Run: headless pygame with SDL's dummy video driver; simulated clock (each Clock.tick advances the game by its frame time, no real sleeping); random seed 0; keys injected as events and as key.get_pressed() state; no mouse input.
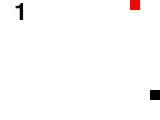
Frame 1 of 4 · flips 1–60 · no input
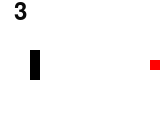
Frame 2 of 4 · flips 61–180 · tapped SPACE, RETURN · held RIGHT (→), D
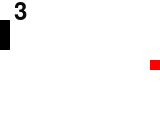
Frame 3 of 4 · flips 181–300 · held DOWN (↓), S
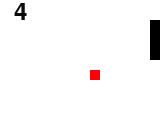
Frame 4 of 4 · flips 301–420 · held LEFT (←), A, UP (↑), W

The pygame program that drew these frames:

import pygame
import sys
import time
import random

from pygame.locals import *

FPS = 5
pygame.init()
fpsClock=pygame.time.Clock()

SCREEN_WIDTH, SCREEN_HEIGHT = 160, 120
screen = pygame.display.set_mode((SCREEN_WIDTH, SCREEN_HEIGHT), 0, 32)
surface = pygame.Surface(screen.get_size())
surface = surface.convert()
surface.fill((255,255,255))
clock = pygame.time.Clock()

pygame.key.set_repeat(1, 40)

GRIDSIZE=10
GRID_WIDTH = SCREEN_WIDTH / GRIDSIZE
GRID_HEIGHT = SCREEN_HEIGHT / GRIDSIZE
UP    = (0, -1)
DOWN  = (0, 1)
LEFT  = (-1, 0)
RIGHT = (1, 0)
   
screen.blit(surface, (0,0))

def draw_box(surf, color, pos):
    r = pygame.Rect((pos[0], pos[1]), (GRIDSIZE, GRIDSIZE))
    pygame.draw.rect(surf, color, r)

class Snake(object):
    def __init__(self):
        self.lose()
        self.color = (0,0,0)

    def get_head_position(self):
        return self.positions[0]

    def lose(self):
        self.length = 1
        self.positions =  [((SCREEN_WIDTH / 2), (SCREEN_HEIGHT / 2))]
        self.direction = random.choice([UP, DOWN, LEFT, RIGHT])

    def point(self, pt):
        if self.length > 1 and (pt[0] * -1, pt[1] * -1) == self.direction:
            return
        else:
            self.direction = pt

    def move(self):
        cur = self.positions[0]
        x, y = self.direction
        new = (((cur[0]+(x*GRIDSIZE)) % SCREEN_WIDTH), (cur[1]+(y*GRIDSIZE)) % SCREEN_HEIGHT)
        if len(self.positions) > 2 and new in self.positions[2:]:
            self.lose()
        else:
            self.positions.insert(0, new)
            if len(self.positions) > self.length:
                self.positions.pop()
   
    def draw(self, surf):
        for p in self.positions:
            draw_box(surf, self.color, p)

class Apple(object):
    def __init__(self):
        self.position = (0,0)
        self.color = (255,0,0)
        self.randomize()

    def randomize(self):
        self.position = (random.randint(0, GRID_WIDTH-1) * GRIDSIZE, random.randint(0, GRID_HEIGHT-1) * GRIDSIZE)

    def draw(self, surf):
        draw_box(surf, self.color, self.position)

def check_eat(snake, apple):
    if snake.get_head_position() == apple.position:
        snake.length += 1
        apple.randomize()

def get_state(pt,apple):
    if pt[0]<=apple.position[0] and pt[1]<=apple.position[1]:
        return 0
    elif pt[0]<=apple.position[0] and pt[1]>apple.position[1]:
        return 1
    elif pt[0]>apple.position[0] and pt[1]<=apple.position[1]:
        return 2
    else:
        return 3
   
def find_newstate(snake,apple,pt):
    if snake.length > 1 and (pt[0] * -1, pt[1] * -1) == snake.direction:
        x,y=snake.direction
    else:
        x,y= pt
    cur = snake.positions[0]
    new = (((cur[0]+(x*GRIDSIZE)) % SCREEN_WIDTH), (cur[1]+(y*GRIDSIZE)) % SCREEN_HEIGHT)
    state=get_state(new,apple)
    if len(snake.positions) > 2 and new in snake.positions[2:]:
        return -10,state
    elif new==apple.position:
        return 10,state
    else:
        return -1,state
       
   
   

if __name__ == '__main__':
    snake = Snake()
    apple = Apple()
    qtable=[[0,0,0,0],[0,0,0,0],[0,0,0,0],[0,0,0,0]]
    state=0
    lr=0.75
    dr=0.34
    S=[(0, -1),(0, 1),(-1, 0),(1, 0)]
    while True:
        time.sleep(0.1)
        for event in pygame.event.get():
            if event.type == QUIT:
                pygame.quit()
                sys.exit()
            '''elif event.type == KEYDOWN:
                if event.key == K_UP:
                    snake.point(UP)
                elif event.key == K_DOWN:
                    snake.point(DOWN)
                elif event.key == K_LEFT:
                    snake.point(LEFT)
                elif event.key == K_RIGHT:
                    snake.point(RIGHT)'''
        state=get_state(snake.get_head_position(),apple)
        for i in range(4):
            r,ns=find_newstate(snake,apple,S[i])
            qtable[state][i]+=lr*(r+dr*(max(qtable[ns])-qtable[state][i]))
        maxi=0
        for i in range(1,4):
            if qtable[state][maxi]<qtable[state][i]:
                maxi=i
        snake.point(S[maxi])
        surface.fill((255,255,255))
        snake.move()
        check_eat(snake, apple)
        snake.draw(surface)
        apple.draw(surface)
        font = pygame.font.Font(None, 36)
        text = font.render(str(snake.length), 1, (10, 10, 10))
        textpos = text.get_rect()
        textpos.centerx = 20
        surface.blit(text, textpos)
        screen.blit(surface, (0,0))

        pygame.display.flip()
        pygame.display.update()
fpsClock.tick(FPS + snake.length/3)
